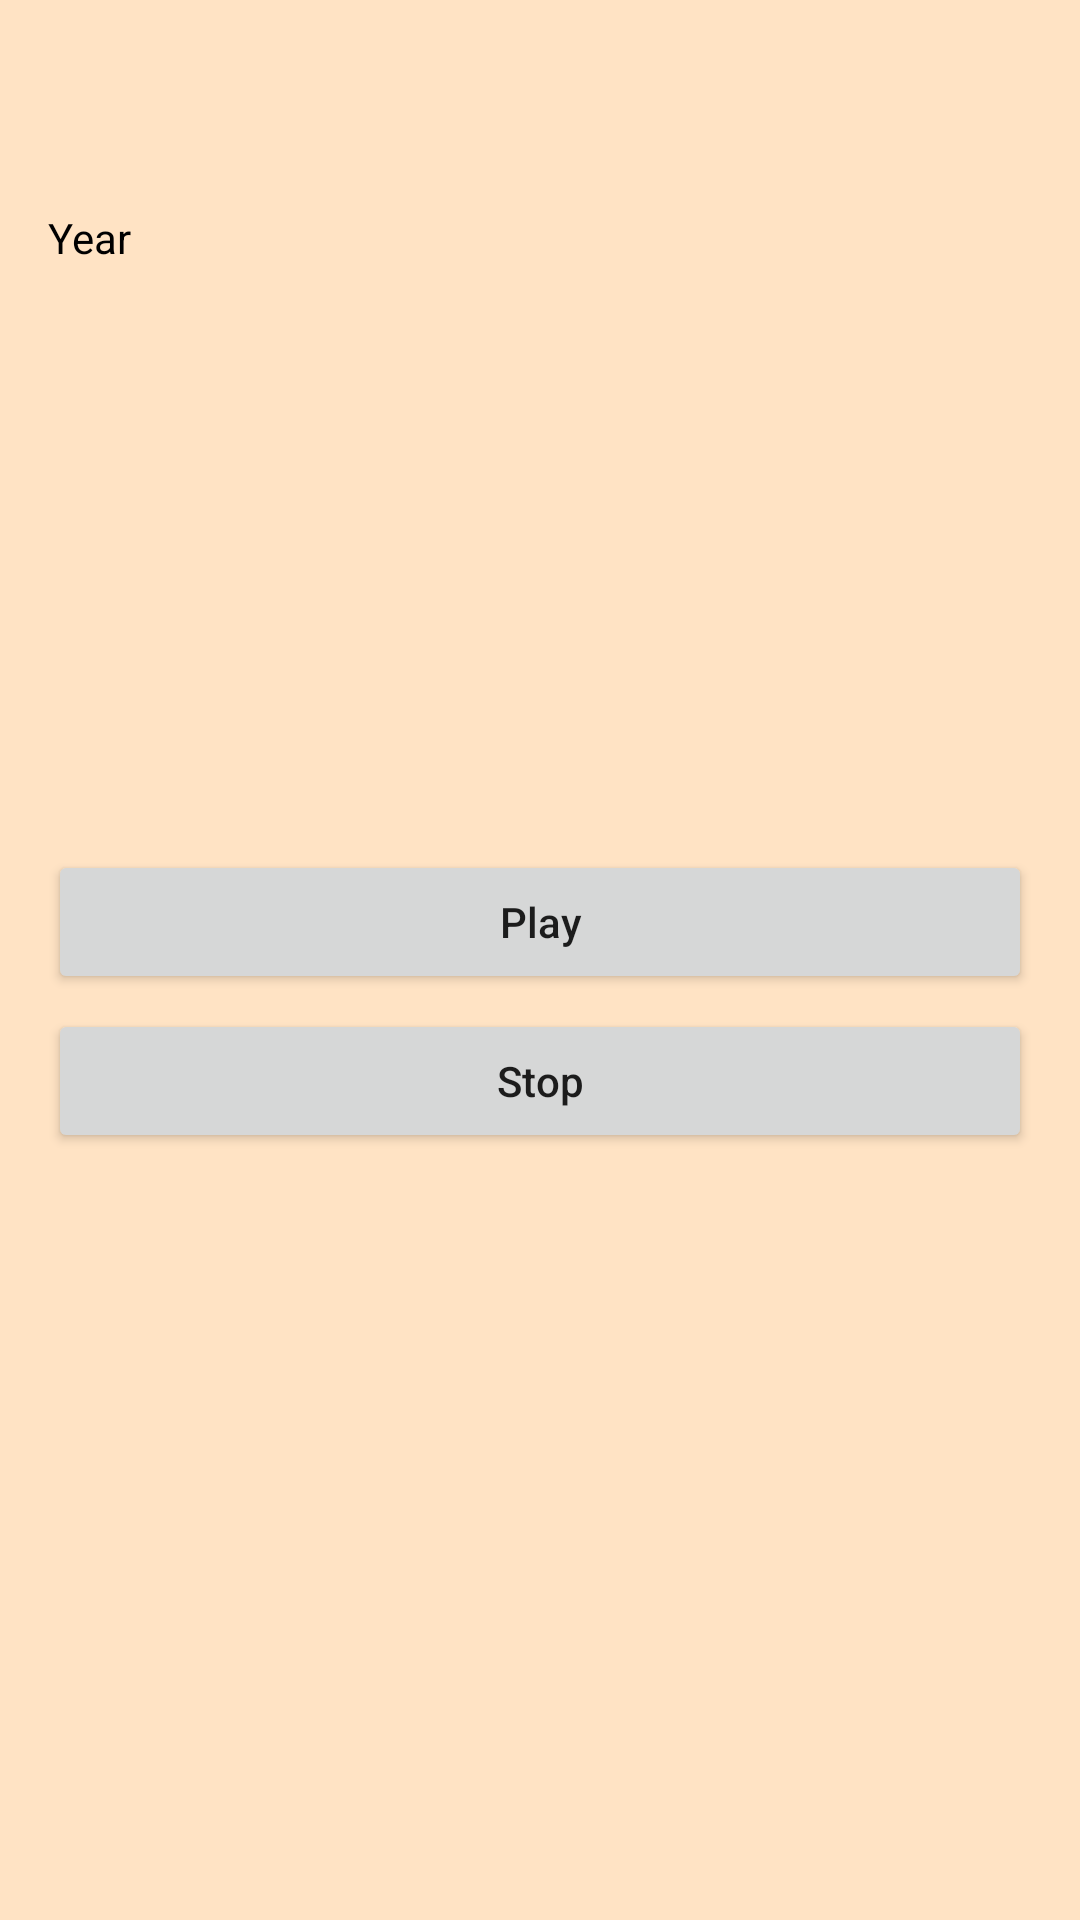

Android layout source for this screen:
<!-- AndroidManifest.xml: application theme Theme.UnipiAudioStoriesApp -->
<!-- res/layout/activity_story.xml -->
<ScrollView xmlns:android="http://schemas.android.com/apk/res/android"
    xmlns:app="http://schemas.android.com/apk/res-auto"
    android:layout_width="match_parent"
    android:layout_height="match_parent"
    android:layout_marginTop="8dp"
    android:padding="16dp">

    <androidx.constraintlayout.widget.ConstraintLayout
        android:layout_width="match_parent"
        android:layout_height="wrap_content">

        <TextView
            android:id="@+id/textViewTitle"
            android:layout_width="wrap_content"
            android:layout_height="wrap_content"
            android:textSize="22sp"
            android:textStyle="bold"
            app:layout_constraintTop_toTopOf="parent"
            app:layout_constraintStart_toStartOf="parent"
            android:textColor="@android:color/black"/>

        <TextView
            android:id="@+id/textViewAuthor"
            android:layout_width="wrap_content"
            android:layout_height="wrap_content"
            android:textSize="18sp"
            app:layout_constraintTop_toBottomOf="@id/textViewTitle"
            app:layout_constraintStart_toStartOf="parent"
            android:textColor="@android:color/black"/>

        <TextView
            android:id="@+id/textViewYear"
            android:layout_width="wrap_content"
            android:layout_height="wrap_content"
            android:text="@string/year_label"
            app:layout_constraintTop_toBottomOf="@id/textViewAuthor"
            app:layout_constraintStart_toStartOf="parent"
            android:textColor="@android:color/black"/>

        <ImageView
            android:id="@+id/imageViewStory"
            android:layout_width="0dp"
            android:layout_height="0dp"
            android:scaleType="centerInside"
            app:layout_constraintDimensionRatio="16:9"
            app:layout_constraintTop_toBottomOf="@id/textViewYear"
            app:layout_constraintStart_toStartOf="parent"
            app:layout_constraintEnd_toEndOf="parent" />

        <Button
            android:id="@+id/buttonPlay"
            android:layout_width="match_parent"
            android:layout_height="wrap_content"
            android:text="@string/play_button"
            app:layout_constraintTop_toBottomOf="@id/imageViewStory"
            app:layout_constraintStart_toStartOf="parent"
            android:layout_marginTop="10dp"
            android:textAllCaps="false" />

        <Button
            android:id="@+id/buttonStop"
            android:layout_width="match_parent"
            android:layout_height="wrap_content"
            android:text="@string/stop_button"
            app:layout_constraintTop_toBottomOf="@id/buttonPlay"
            app:layout_constraintStart_toStartOf="parent"
            android:layout_marginTop="5dp"
            android:textAllCaps="false" />

        <TextView
            android:id="@+id/textViewContent"
            android:layout_width="match_parent"
            android:layout_height="wrap_content"
            android:textSize="16sp"
            android:layout_marginTop="10dp"
            app:layout_constraintTop_toBottomOf="@id/buttonStop" />
    </androidx.constraintlayout.widget.ConstraintLayout>
</ScrollView>
<!-- resources referenced by this layout -->
<resources>
  <string name="play_button">Play</string>
  <string name="stop_button">Stop</string>
  <string name="year_label">Year</string>
  <style name="Theme.UnipiAudioStoriesApp" parent="Theme.MaterialComponents.DayNight.NoActionBar">
          
          <item name="colorPrimary">@color/colorPrimary</item>
          <item name="colorPrimaryVariant">@color/colorPrimaryVariant</item>
          <item name="colorOnPrimary">@color/colorOnPrimary</item>
  
          
          <item name="android:windowBackground">@color/salmon_light</item>
  
      </style>
  <color name="colorPrimary">#6200EE</color>
  <color name="colorPrimaryVariant">#3700B3</color>
  <color name="colorOnPrimary">#FFFFFF</color>
  <color name="salmon_light">#FFE3C4</color>
</resources>
